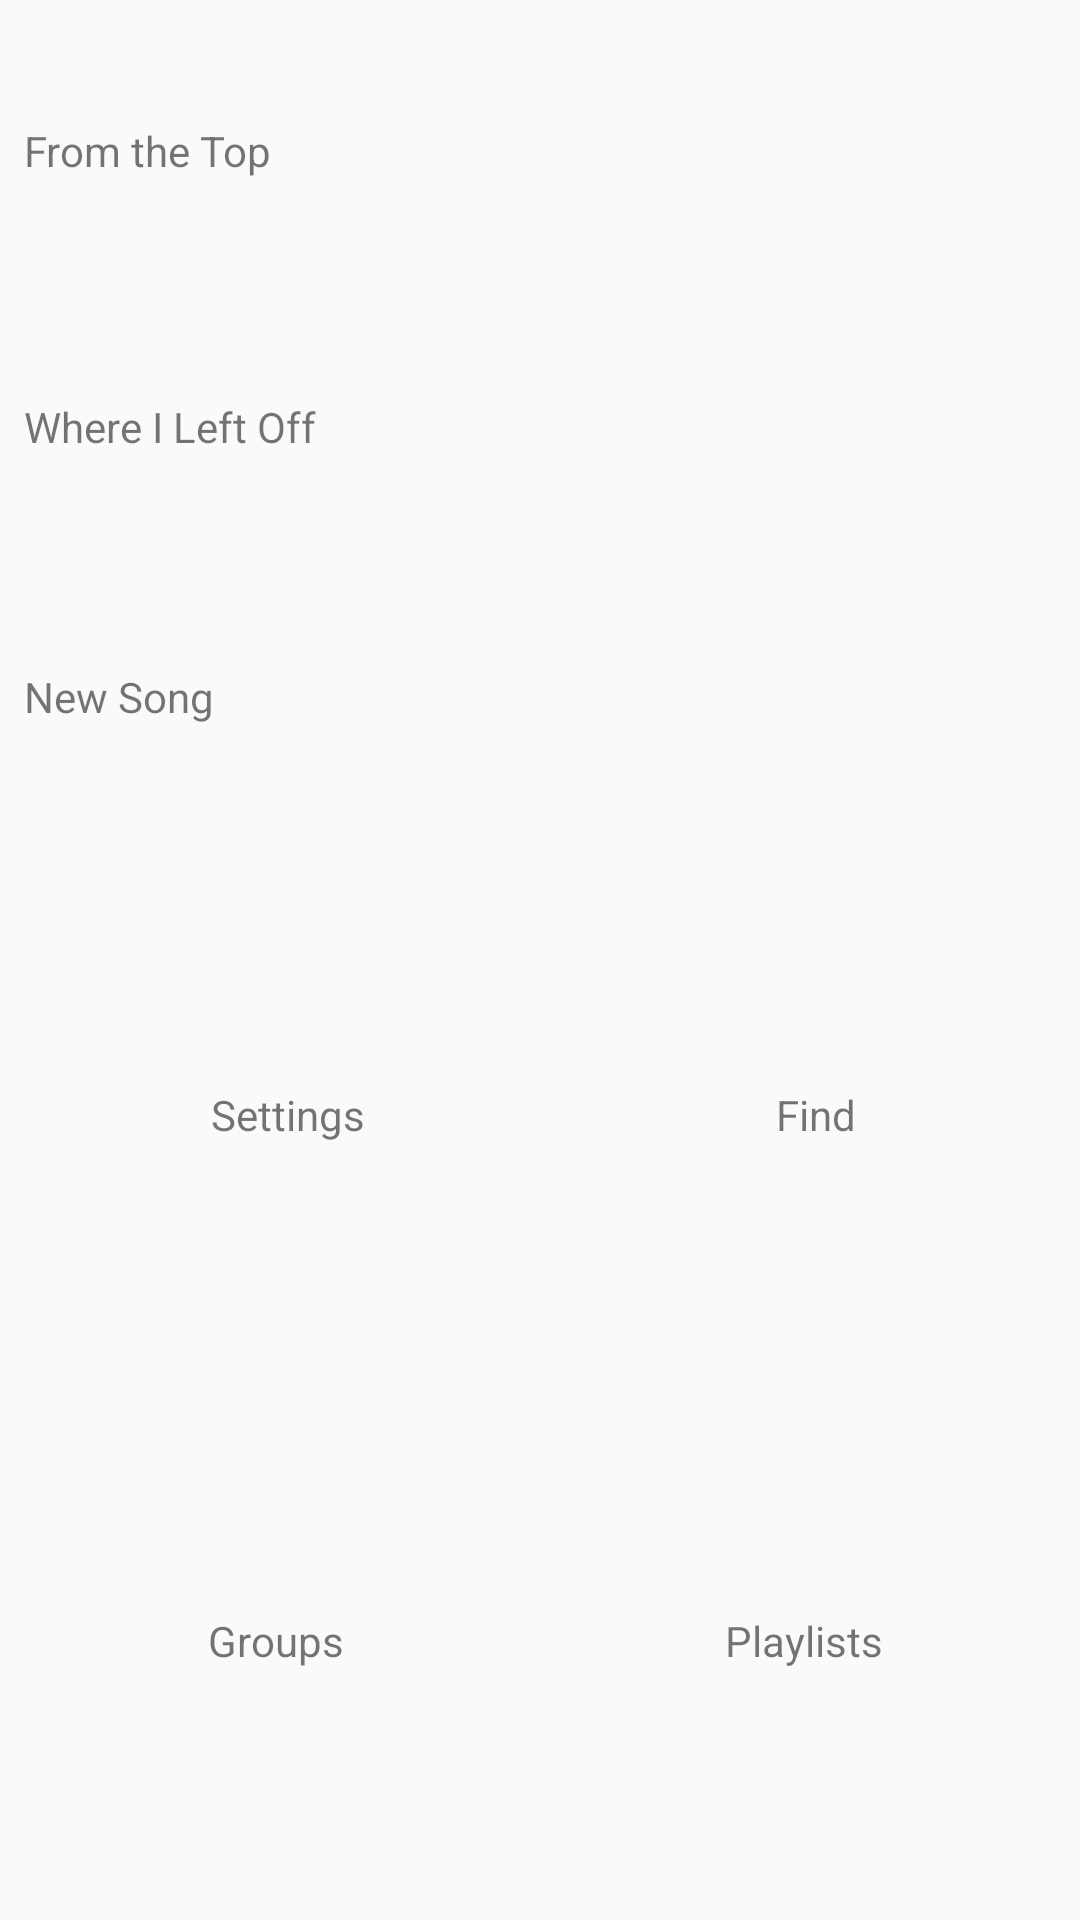

Reconstruct the res/layout file that produces this screen, plus the resources it refers to.
<!-- AndroidManifest.xml: application theme AppTheme -->
<!-- res/layout/fragment_home.xml -->
<?xml version="1.0" encoding="utf-8"?>
<android.support.constraint.ConstraintLayout
    xmlns:android="http://schemas.android.com/apk/res/android"
    xmlns:app="http://schemas.android.com/apk/res-auto"
    android:layout_width="match_parent"
    android:layout_height="match_parent">

    <android.support.constraint.ConstraintLayout
        android:id="@+id/cl_topArea_fragmentTrack"
        android:layout_width="0dp"
        android:layout_height="0dp"
        app:layout_constraintBottom_toTopOf="@+id/cl_bottomArea_fragmentTrack"
        app:layout_constraintEnd_toEndOf="parent"
        app:layout_constraintStart_toStartOf="parent"
        app:layout_constraintTop_toTopOf="parent">

        <View
            android:id="@+id/v_fromTheTop_fragmentHome"
            style="@style/Tile"
            android:layout_width="0dp"
            android:layout_height="0dp"
            android:layout_marginBottom="4dp"
            android:layout_marginEnd="8dp"
            android:layout_marginStart="8dp"
            android:layout_marginTop="8dp"
            app:layout_constraintBottom_toTopOf="@+id/v_leftOff_fragmentHome"
            app:layout_constraintEnd_toEndOf="parent"
            app:layout_constraintStart_toStartOf="parent"
            app:layout_constraintTop_toTopOf="parent"/>

        <TextView
            android:id="@+id/tv_fromTheTop_fragmentHome"
            android:layout_width="wrap_content"
            android:layout_height="wrap_content"
            android:text="From the Top"
            android:layout_marginStart="8dp"
            app:layout_constraintBottom_toTopOf="@+id/v_leftOff_fragmentHome"
            app:layout_constraintStart_toStartOf="parent"
            app:layout_constraintTop_toTopOf="parent"/>

        <View
            android:id="@+id/v_leftOff_fragmentHome"
            style="@style/Tile"
            android:layout_width="0dp"
            android:layout_height="0dp"
            android:layout_marginBottom="4dp"
            android:layout_marginEnd="8dp"
            android:layout_marginStart="8dp"
            android:layout_marginTop="4dp"
            app:layout_constraintBottom_toTopOf="@+id/v_newSong_fragmentHome"
            app:layout_constraintEnd_toEndOf="parent"
            app:layout_constraintStart_toStartOf="parent"
            app:layout_constraintTop_toBottomOf="@+id/v_fromTheTop_fragmentHome"/>

        <TextView
            android:id="@+id/tv_leftOff_fragmentHome"
            android:layout_width="wrap_content"
            android:layout_height="wrap_content"
            android:text="Where I Left Off"
            android:layout_marginStart="8dp"
            app:layout_constraintBottom_toTopOf="@+id/v_newSong_fragmentHome"
            app:layout_constraintStart_toStartOf="parent"
            app:layout_constraintTop_toBottomOf="@+id/v_fromTheTop_fragmentHome"/>

        <View
            android:id="@+id/v_newSong_fragmentHome"
            style="@style/Tile"
            android:layout_width="0dp"
            android:layout_height="0dp"
            android:layout_marginBottom="4dp"
            android:layout_marginEnd="8dp"
            android:layout_marginStart="8dp"
            android:layout_marginTop="4dp"
            app:layout_constraintBottom_toBottomOf="parent"
            app:layout_constraintEnd_toEndOf="parent"
            app:layout_constraintStart_toStartOf="parent"
            app:layout_constraintTop_toBottomOf="@+id/v_leftOff_fragmentHome"/>

        <TextView
            android:id="@+id/tv_newSong_fragmentHome"
            android:layout_width="wrap_content"
            android:layout_height="wrap_content"
            android:text="New Song"
            android:layout_marginStart="8dp"
            app:layout_constraintBottom_toBottomOf="parent"
            app:layout_constraintStart_toStartOf="parent"
            app:layout_constraintTop_toBottomOf="@+id/v_leftOff_fragmentHome"/>

    </android.support.constraint.ConstraintLayout>

    <android.support.constraint.ConstraintLayout
        android:id="@+id/cl_bottomArea_fragmentTrack"
        android:layout_width="0dp"
        android:layout_height="0dp"
        app:layout_constraintBottom_toBottomOf="parent"
        app:layout_constraintDimensionRatio="H,1:1"
        app:layout_constraintEnd_toEndOf="parent"
        app:layout_constraintStart_toStartOf="parent">

        <View
            android:id="@+id/v_settings_fragmentHome"
            style="@style/Tile"
            android:layout_width="0dp"
            android:layout_height="0dp"
            android:layout_marginBottom="4dp"
            android:layout_marginEnd="4dp"
            android:layout_marginStart="8dp"
            android:layout_marginTop="4dp"
            app:layout_constraintBottom_toTopOf="@+id/v_groups_fragmentHome"
            app:layout_constraintDimensionRatio="1:1"
            app:layout_constraintEnd_toStartOf="@+id/v_search_fragmentHome"
            app:layout_constraintStart_toStartOf="parent"
            app:layout_constraintTop_toTopOf="parent"/>

        <TextView
            android:id="@+id/tv_settings_fragmentHome"
            android:layout_width="wrap_content"
            android:layout_height="wrap_content"
            android:text="Settings"
            android:layout_marginStart="8dp"
            app:layout_constraintBottom_toTopOf="@+id/v_groups_fragmentHome"
            app:layout_constraintEnd_toStartOf="@+id/v_search_fragmentHome"
            app:layout_constraintStart_toStartOf="parent"
            app:layout_constraintTop_toTopOf="parent"/>

        <View
            android:id="@+id/v_search_fragmentHome"
            style="@style/Tile"
            android:layout_width="0dp"
            android:layout_height="0dp"
            android:layout_marginBottom="4dp"
            android:layout_marginEnd="8dp"
            android:layout_marginStart="4dp"
            android:layout_marginTop="4dp"
            app:layout_constraintBottom_toTopOf="@+id/v_playlists_fragmentHome"
            app:layout_constraintDimensionRatio="1:1"
            app:layout_constraintEnd_toEndOf="parent"
            app:layout_constraintStart_toEndOf="@+id/v_settings_fragmentHome"
            app:layout_constraintTop_toTopOf="parent"/>

        <TextView
            android:id="@+id/tv_find_fragmentHome"
            android:layout_width="wrap_content"
            android:layout_height="wrap_content"
            android:text="Find"
            android:layout_marginStart="8dp"
            app:layout_constraintBottom_toTopOf="@+id/v_playlists_fragmentHome"
            app:layout_constraintEnd_toEndOf="parent"
            app:layout_constraintStart_toEndOf="@+id/v_settings_fragmentHome"
            app:layout_constraintTop_toTopOf="parent"/>

        <View
            android:id="@+id/v_groups_fragmentHome"
            style="@style/Tile"
            android:layout_width="0dp"
            android:layout_height="0dp"
            android:layout_marginBottom="8dp"
            android:layout_marginEnd="4dp"
            android:layout_marginStart="8dp"
            android:layout_marginTop="4dp"
            app:layout_constraintBottom_toBottomOf="parent"
            app:layout_constraintDimensionRatio="1:1"
            app:layout_constraintStart_toStartOf="parent"
            app:layout_constraintTop_toBottomOf="@+id/v_settings_fragmentHome"/>

        <TextView
            android:id="@+id/tv_groups_fragmentHome"
            android:layout_width="wrap_content"
            android:layout_height="wrap_content"
            android:layout_marginEnd="8dp"
            android:layout_marginStart="8dp"
            android:text="Groups"
            app:layout_constraintBottom_toBottomOf="parent"
            app:layout_constraintEnd_toStartOf="@+id/v_playlists_fragmentHome"
            app:layout_constraintStart_toStartOf="parent"
            app:layout_constraintTop_toBottomOf="@+id/v_settings_fragmentHome"/>

        <View
            android:id="@+id/v_playlists_fragmentHome"
            style="@style/Tile"
            android:layout_width="0dp"
            android:layout_height="0dp"
            android:layout_marginBottom="8dp"
            android:layout_marginEnd="8dp"
            android:layout_marginStart="4dp"
            android:layout_marginTop="4dp"
            app:layout_constraintBottom_toBottomOf="parent"
            app:layout_constraintDimensionRatio="1:1"
            app:layout_constraintEnd_toEndOf="parent"
            app:layout_constraintTop_toBottomOf="@+id/v_search_fragmentHome"/>

        <TextView
            android:id="@+id/tv_playlists_fragmentHome"
            android:layout_width="wrap_content"
            android:layout_height="wrap_content"
            android:layout_marginEnd="8dp"
            android:layout_marginStart="8dp"
            android:text="Playlists"
            app:layout_constraintBottom_toBottomOf="parent"
            app:layout_constraintEnd_toEndOf="parent"
            app:layout_constraintStart_toEndOf="@+id/v_groups_fragmentHome"
            app:layout_constraintTop_toBottomOf="@+id/v_search_fragmentHome"/>

    </android.support.constraint.ConstraintLayout>

</android.support.constraint.ConstraintLayout>
<!-- resources referenced by this layout -->
<resources>
  <style name="AppTheme" parent="Theme.AppCompat.Light">
          
          <item name="colorPrimary">@color/mcPrimary</item>
          <item name="colorPrimaryDark">@color/mcPrimaryDark</item>
          <item name="colorAccent">@color/mcSecondary</item>
      </style>
  <color name="mcPrimary">@color/mcOrange500</color>
  <color name="mcPrimaryDark">@color/mcOrange900</color>
  <color name="mcSecondary">@color/mcOrangeA200</color>
  <color name="mcOrange500">#FF9800</color>
  <color name="mcOrange900">#E65100</color>
  <color name="mcOrangeA200">#FFAB40</color>
</resources>
